Photos from the image-classification dataset "split_set" in the GitHub repository kibakibaki/5307A2Testing. Its 24 classes are: apple, avocado, banana, blackberry, blueberry, capsicum, carrot, cherry tomato, cucumber, dragon fruit, grape, kiwi fruit, lemon, lime, mango, orange, papaya, passion fruit, peach, pear, pineapple, raspberry, strawberry, watermelon.

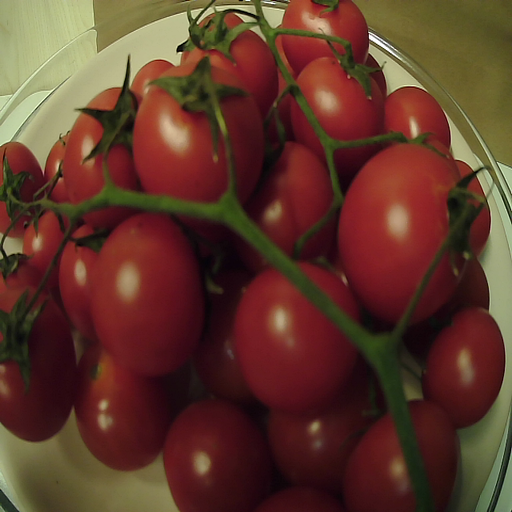
Label: cherry tomato

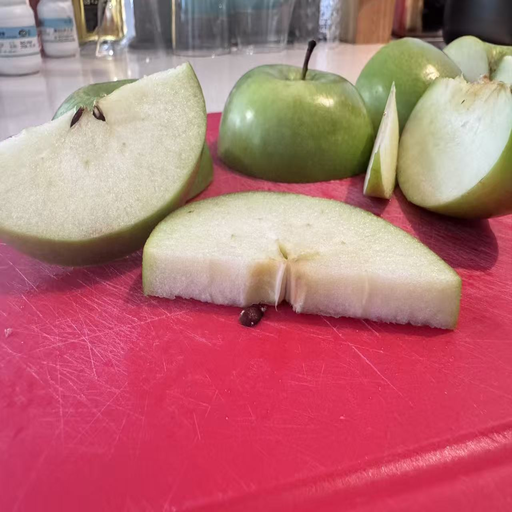
Label: apple

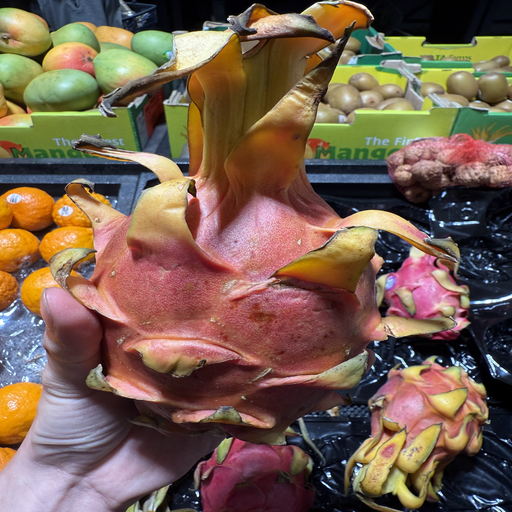
Label: dragon fruit

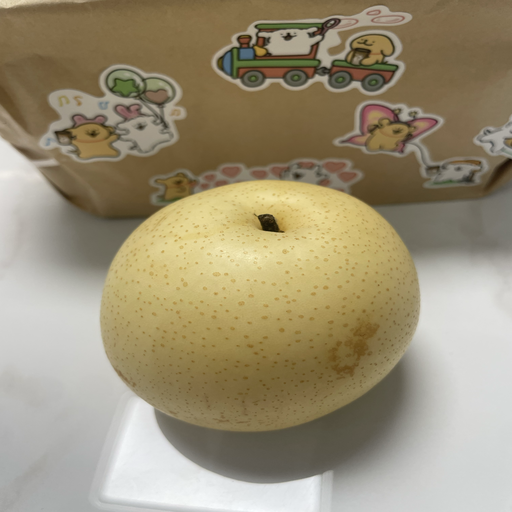
Label: pear

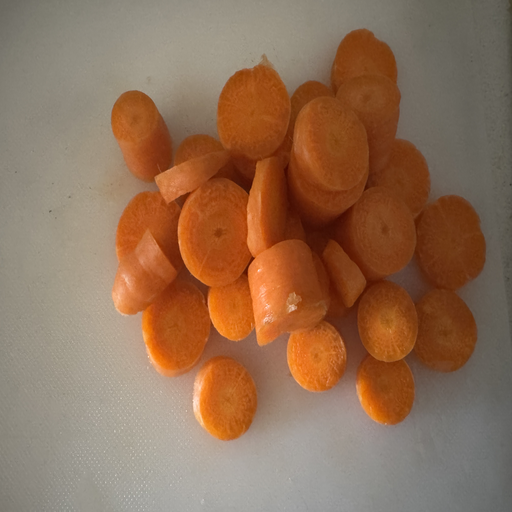
Label: carrot

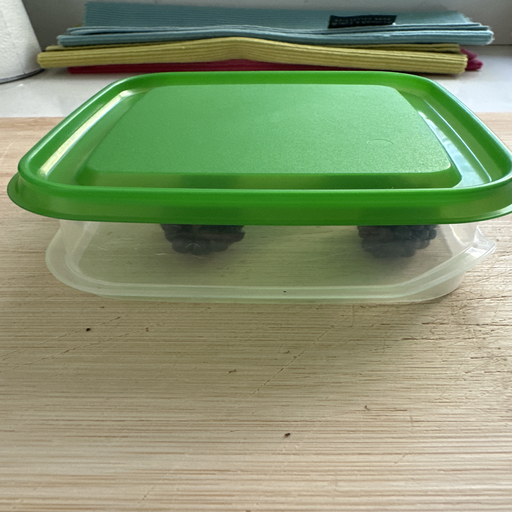
Label: blackberry
